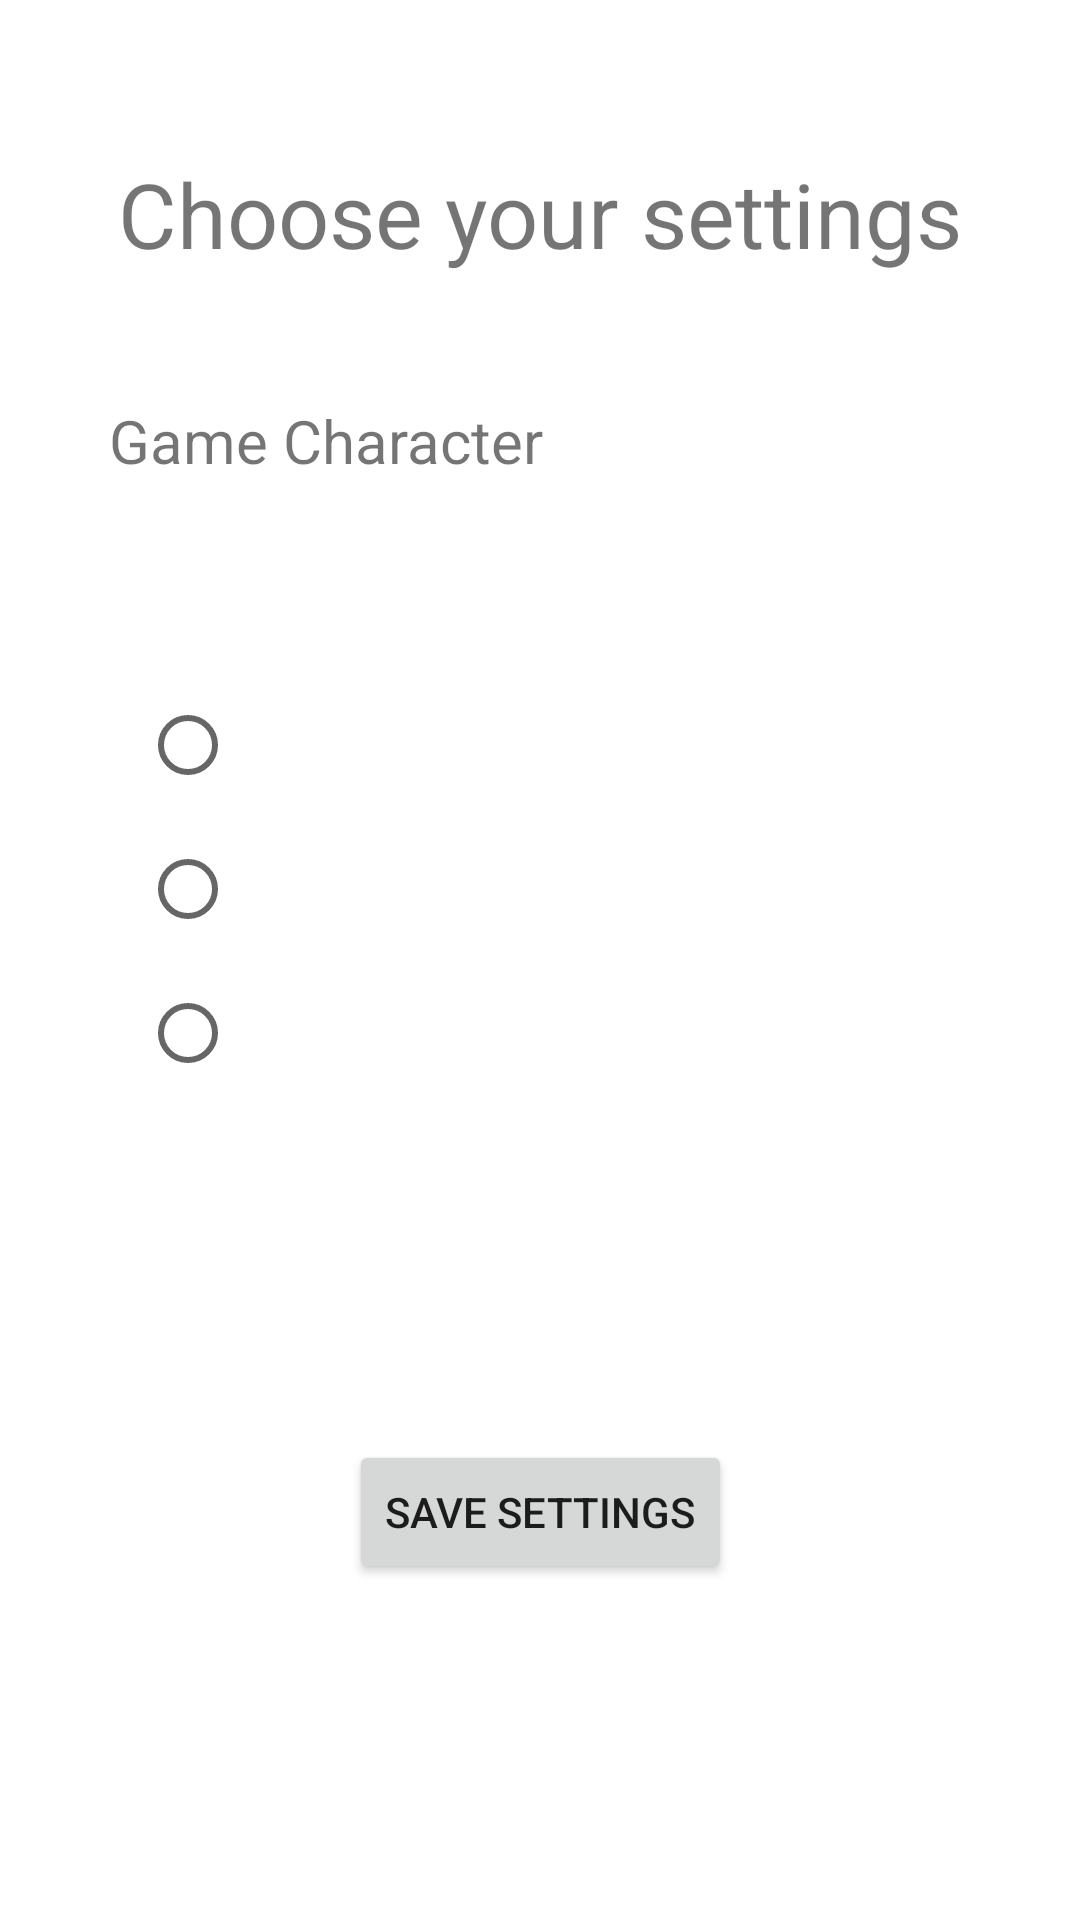

Layout XML and referenced resources for this Android screen:
<!-- AndroidManifest.xml: application theme Theme.MovieGuess -->
<!-- res/layout/fragment_settings.xml -->
<?xml version="1.0" encoding="utf-8"?>
<layout xmlns:android="http://schemas.android.com/apk/res/android"
    xmlns:app="http://schemas.android.com/apk/res-auto"
    xmlns:tools="http://schemas.android.com/tools">

    <data>
        <variable name="vm" type="com.anguy39.movieguess.ui.main.game.GameViewModel"/>
    </data>

    <androidx.constraintlayout.widget.ConstraintLayout
        android:id="@+id/frameLayout"
        android:layout_width="match_parent"
        android:layout_height="match_parent"
        tools:context=".ui.main.SettingsFragment" >

        <TextView
            android:id="@+id/settingsTitle_textView"
            android:layout_width="wrap_content"
            android:layout_height="wrap_content"
            android:text="@string/settings_title"
            android:textSize="30sp"
            app:layout_constraintBottom_toBottomOf="parent"
            app:layout_constraintEnd_toEndOf="parent"
            app:layout_constraintStart_toStartOf="parent"
            app:layout_constraintTop_toTopOf="parent"
            app:layout_constraintVertical_bias="0.085" />

        <TextView
            android:id="@+id/gameCharacter_textView"
            android:layout_width="wrap_content"
            android:layout_height="wrap_content"
            android:layout_marginTop="100dp"
            android:layout_marginBottom="32dp"
            android:text="@string/game_character"
            android:textSize="20sp"
            app:layout_constraintBottom_toTopOf="@+id/character_radioGroup"
            app:layout_constraintEnd_toEndOf="parent"
            app:layout_constraintHorizontal_bias="0.168"
            app:layout_constraintStart_toStartOf="parent"
            app:layout_constraintTop_toBottomOf="@+id/settingsTitle_textView" />

        <RadioGroup
            android:id="@+id/character_radioGroup"
            android:layout_width="wrap_content"
            android:layout_height="wrap_content"
            android:layout_marginTop="32dp"
            android:layout_marginBottom="330dp"
            app:layout_constraintBottom_toBottomOf="parent"
            app:layout_constraintEnd_toEndOf="parent"
            app:layout_constraintHorizontal_bias="0.15"
            app:layout_constraintStart_toStartOf="parent"
            app:layout_constraintTop_toBottomOf="@+id/gameCharacter_textView">

            <RadioButton
                android:id="@+id/radioButton3"
                android:layout_width="match_parent"
                android:layout_height="wrap_content"
                android:text="@{vm.characters[0]}" />

            <RadioButton
                android:id="@+id/radioButton4"
                android:layout_width="match_parent"
                android:layout_height="wrap_content"
                android:text="@{vm.characters[1]}" />

            <RadioButton
                android:id="@+id/radioButton5"
                android:layout_width="match_parent"
                android:layout_height="wrap_content"
                android:text="@{vm.characters[2]}" />
        </RadioGroup>

        <Button
            android:id="@+id/backtoWelcome_button"
            android:layout_width="wrap_content"
            android:layout_height="wrap_content"
            android:text="@string/back_to_welcome"
            app:layout_constraintBottom_toBottomOf="parent"
            app:layout_constraintEnd_toEndOf="parent"
            app:layout_constraintStart_toStartOf="parent"
            app:layout_constraintTop_toBottomOf="@+id/character_radioGroup" />
    </androidx.constraintlayout.widget.ConstraintLayout>

</layout>
<!-- resources referenced by this layout -->
<resources>
  <string name="back_to_welcome">Save Settings</string>
  <string name="game_character">Game Character</string>
  <string name="settings_title">Choose your settings</string>
  <style name="Theme.MovieGuess" parent="Theme.MaterialComponents.DayNight.DarkActionBar">
          
          <item name="colorPrimary">@color/purple_500</item>
          <item name="colorPrimaryVariant">@color/purple_700</item>
          <item name="colorOnPrimary">@color/white</item>
          
          <item name="colorSecondary">@color/teal_200</item>
          <item name="colorSecondaryVariant">@color/teal_700</item>
          <item name="colorOnSecondary">@color/black</item>
          
          <item name="android:statusBarColor" tools:targetApi="l">?attr/colorPrimaryVariant</item>
          
      </style>
  <color name="purple_500">#FF6200EE</color>
  <color name="purple_700">#FF3700B3</color>
  <color name="white">#FFFFFFFF</color>
  <color name="teal_200">#FF03DAC5</color>
  <color name="teal_700">#FF018786</color>
  <color name="black">#FF000000</color>
</resources>
